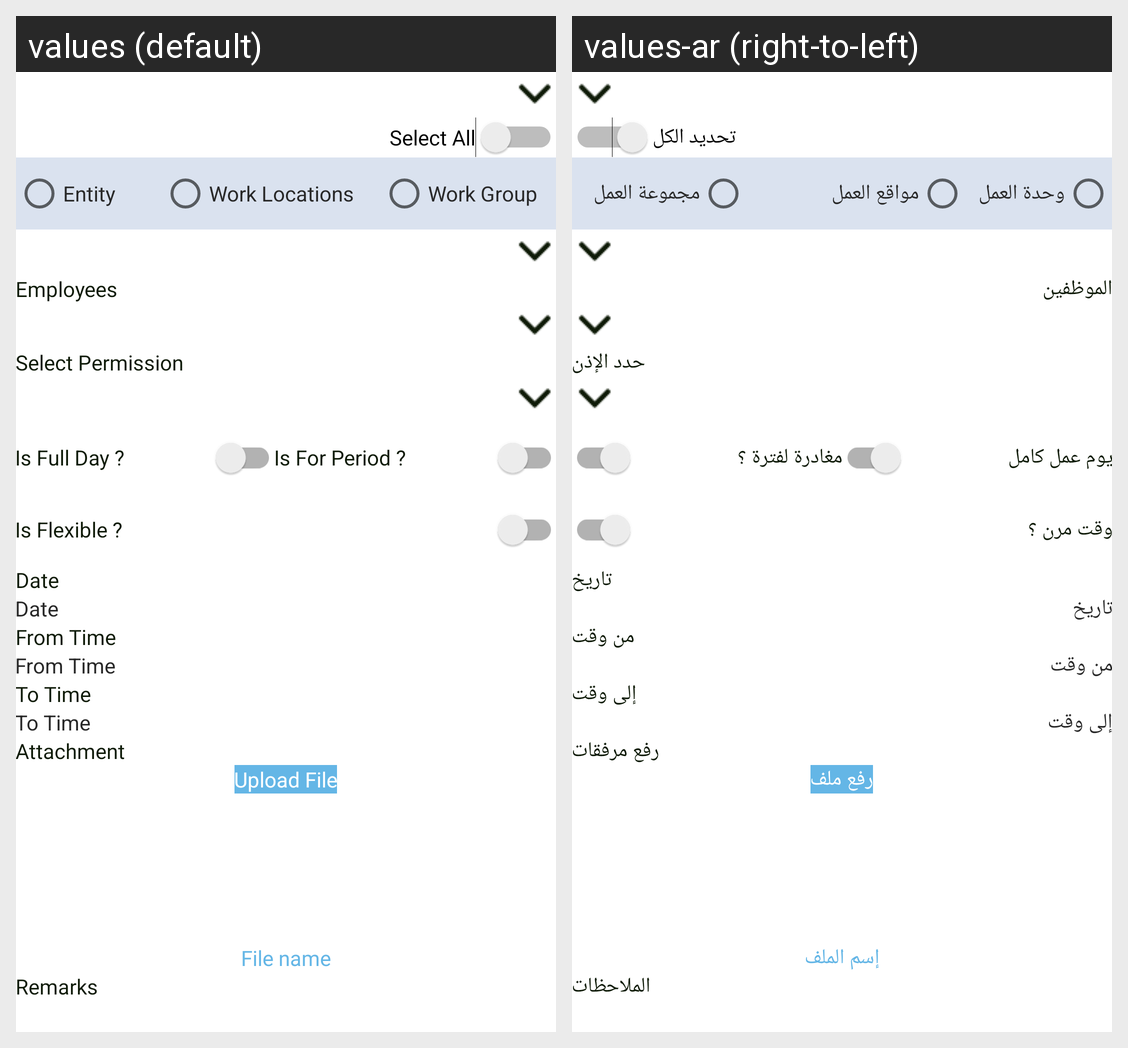

This grid shows one Android layout under two languages. Give, for every string resource on the screen, its name, the default text and each shown locale's text.
Android screen res/layout/fragment_admin_permission.xml rendered under 2 locales, left to right: values (default), values-ar (right-to-left). Device: Nexus 5 (rendered at 1080×1920; each locale shown at half size, 540×960, under a caption strip naming it); theme AppTheme_skyblue.
Strings drawn on this screen, with the default value and each locale's value (text and hints the layout hard-codes, and strings that could not be matched under every locale, appear in the picture but are not listed):

select_all
  values: Select All
  values-ar: تحديد الكل

entity
  values: Entity
  values-ar: وحدة العمل

work_locations
  values: Work Locations
  values-ar: مواقع العمل

work_group
  values: Work Group
  values-ar: مجموعة العمل

employees
  values: Employees
  values-ar: الموظفين

select_permission_txt
  values: Select Permission
  values-ar: حدد الإذن

is_full_day_txt
  values: Is Full Day ?
  values-ar: يوم عمل كامل

is_for_period_txt
  values: Is For Period ?
  values-ar: مغادرة لفترة ؟

is_flexible_txt
  values: Is Flexible ?
  values-ar: وقت مرن ؟  

date
  values: Date
  values-ar: تاريخ

from_time_txt
  values: From Time
  values-ar: من وقت

to_time
  values: To Time
  values-ar: إلى وقت

upload_attachment_txt
  values: Attachment
  values-ar: رفع مرفقات

upload_file_txt
  values: Upload File
  values-ar: رفع ملف

file_name_txt
  values: File name
  values-ar: إسم الملف

remarks_txt
  values: Remarks
  values-ar: الملاحظات
